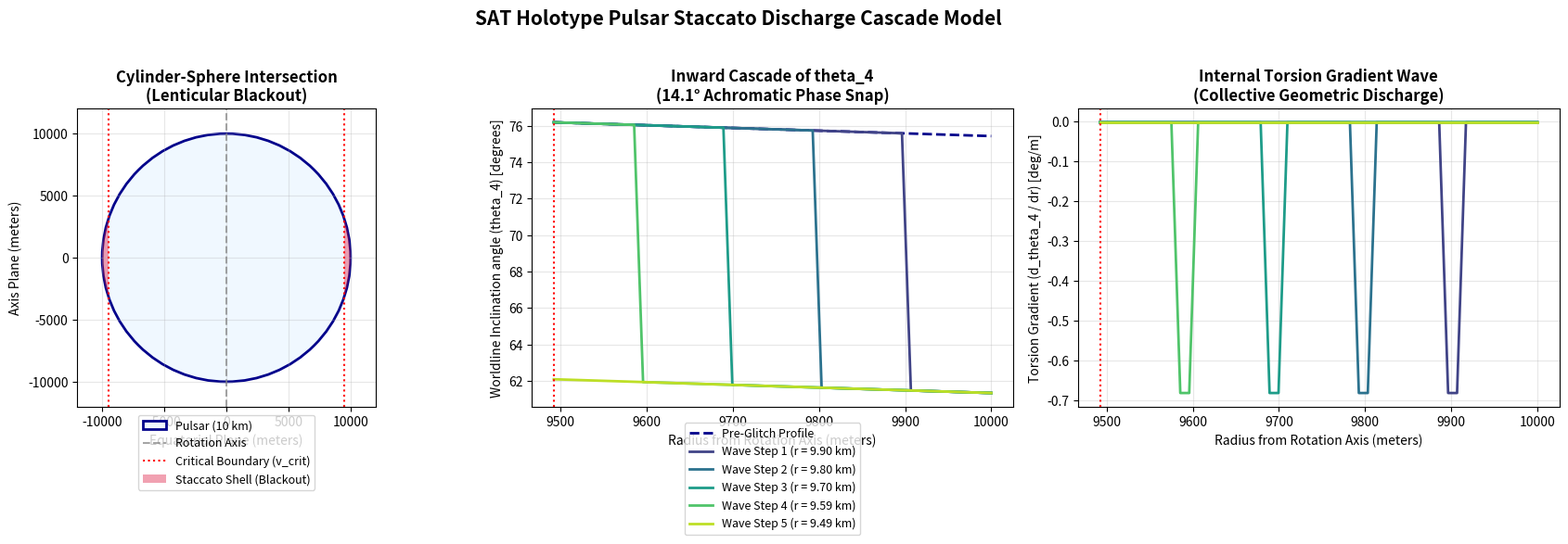

Generate this figure with matplotlib:
import numpy as np
import matplotlib
matplotlib.use('Agg')
import matplotlib.pyplot as plt
from matplotlib.patches import Circle, Polygon

# ==============================================================================
# Scalar-Angular Torsion (SAT) Framework: Pulsar Equatorial Shell Cascade
# ==============================================================================
# This script models the 3-stage staccato discharge cascade of a rotating 
# 10 km holotype pulsar. It computes the cylindrical velocity profile, maps the
# local worldline inclination theta_4, defines the "lenticular blackout zone"
# where v >= v_crit, and simulates the inward radial propagation of the 
# 14.1° Achromatic Phase Snap.
# ==============================================================================

# Core Physical Constants (SAT Metrological Anchors)
C = 299792458.0              # Speed of light / temporal expansion rate (m/s)
B = 3 / (4 * np.pi)          # Projection Constant ~0.238732
V_CRIT = B * C               # Critical Velocity Threshold ~0.2387c (71,569,348 m/s)
PHI_SNAP = 0.246             # Achromatic Phase Snap (rad) ~14.1°

# Holotype Pulsar Specifications
R_PULSAR = 10000.0           # Radius of the holotype pulsar (10 km in meters)
F_ROT = 1200.0               # Mechanical crust rotation frequency (1200 Hz, slightly super-critical)

def simulate_pulsar_cascade():
    print("================================================================================")
    print("  SIMULATING HOLOTYPE PULSAR EQUATORIAL BREACH & STACCATO CASCADE")
    print("================================================================================\n")
    
    # 1. Calculate critical frequency for first equatorial breach
    # v_equator = R * 2pi * f_rot
    # f_crit occurs when v_equator = v_crit
    f_crit = V_CRIT / (2 * np.pi * R_PULSAR)
    print(f"[ANCHOR] Holotype Pulsar Radius (R): {R_PULSAR/1000:.1f} km")
    print(f"[ANCHOR] Rotation Frequency (f_rot): {F_ROT:.1f} Hz")
    print(f"[CALC]   Critical Breach Frequency (f_crit): {f_crit:.2f} Hz")
    
    if F_ROT < f_crit:
        print(f"[WARN]   f_rot ({F_ROT} Hz) is below critical frequency ({f_crit:.2f} Hz). No breach occurs.")
        return None
    
    print(f"[STATUS] f_rot exceeds f_crit. Equatorial breach confirmed!\n")
    
    # 2. Calculate the boundaries of the Lenticular Blackout Zone (Cylinder-Sphere Intersection)
    # The critical radius from the axis where v = v_crit
    r_crit_axis = V_CRIT / (2 * np.pi * F_ROT)
    print(f"[CALC]   Critical Axis Radius (r_crit): {r_crit_axis:.2f} meters")
    print(f"[GEOM]   A cylinder of radius r_crit = {r_crit_axis/1000:.3f} km is carved through the star.")
    
    # The latitude angle of the boundary on the sphere's surface
    # sin(colatitude) = r_crit / R
    sin_colat = r_crit_axis / R_PULSAR
    colat_boundary = np.arcsin(sin_colat)
    lat_boundary_deg = 90.0 - np.degrees(colat_boundary)
    print(f"[GEOM]   Equatorial 'Staccato Shell' latitude span: ±{lat_boundary_deg:.2f}° around the equator.\n")
    
    # 3. Model the Inward Radial Propagation (Torsion Gradient Wave)
    # Let's set up a 1D radial grid from r_crit to R (the super-critical cylindrical shell)
    num_shells = 50
    radial_grid = np.linspace(r_crit_axis, R_PULSAR, num_shells)
    
    # Calculate pre-glitch worldline inclination theta_4 as a function of r_axis
    # theta_4 = pi/2 - arcsin(v/c)
    v_profile = radial_grid * 2 * np.pi * F_ROT
    theta_4_pre = np.pi/2 - np.arcsin(v_profile / C)
    
    # We simulate the 3-stage cascade:
    # Stage 1: Surface-First Breach at the equator (r_axis = R)
    # Stage 2: Inward Propagation of the 14.1° snap (0.246 rad)
    # Stage 3: Complete Discharge and Phase Recoil
    
    cascade_steps = 5 # Representing 5 snapshots of the inward wave propagation
    cascade_states = []
    
    for step in range(cascade_steps):
        # The fraction of the super-critical shell that has snapped
        snap_fraction = (step + 1) / cascade_steps
        snap_boundary_r = R_PULSAR - snap_fraction * (R_PULSAR - r_crit_axis)
        
        # Apply the Achromatic Phase Snap to the snapped portion
        theta_4_current = np.copy(theta_4_pre)
        snapped_mask = radial_grid >= snap_boundary_r
        theta_4_current[snapped_mask] -= PHI_SNAP
        
        # Compute the local torsion gradient: d(theta_4)/dr
        # Approximated by central difference
        torsion_grad = np.gradient(theta_4_current, radial_grid)
        
        cascade_states.append({
            "step": step + 1,
            "snap_boundary": snap_boundary_r,
            "theta_4": np.degrees(theta_4_current),
            "torsion_grad": torsion_grad
        })
        
        print(f"[CASCADE] Step {step+1}: Snap wave reached r = {snap_boundary_r:.2f} m ({snap_fraction*100:.0f}% of shell discharged).")
        
    return {
        "radial_grid": radial_grid,
        "theta_4_pre": np.degrees(theta_4_pre),
        "r_crit": r_crit_axis,
        "lat_boundary_deg": lat_boundary_deg,
        "cascade_states": cascade_states
    }

def generate_cascade_visualization(sim_data, output_path):
    if sim_data is None:
        return
        
    fig, (ax1, ax2, ax3) = plt.subplots(1, 3, figsize=(18, 6.5))
    
    radial_grid = sim_data["radial_grid"]
    theta_pre = sim_data["theta_4_pre"]
    r_crit = sim_data["r_crit"]
    lat_boundary = sim_data["lat_boundary_deg"]
    cascade_states = sim_data["cascade_states"]
    
    # --------------------------------------------------------------------------
    # Panel 1: Cylinder-Sphere Intersection (Lenticular Blackout Zone)
    # --------------------------------------------------------------------------
    ax1.set_aspect('equal')
    
    # Draw the circular cross-section of the pulsar
    pulsar_circle = Circle((0, 0), R_PULSAR, edgecolor='darkblue', facecolor='aliceblue', lw=2, label="Pulsar (10 km)")
    ax1.add_patch(pulsar_circle)
    
    # Draw the rotation axis (vertical)
    ax1.axvline(0, color='gray', linestyle='--', alpha=0.7, label="Rotation Axis")
    
    # Draw the critical velocity cylinder boundaries (vertical lines at x = ±r_crit)
    ax1.axvline(r_crit, color='red', linestyle=':', lw=1.5, label="Critical Boundary (v_crit)")
    ax1.axvline(-r_crit, color='red', linestyle=':')
    
    # Draw the Lenticular Blackout Zone (where cylinder lies inside the sphere)
    # We find the intersection points on the sphere: y = ±sqrt(R^2 - r_crit^2)
    y_intersect = np.sqrt(R_PULSAR**2 - r_crit**2)
    
    # Create polygons representing the lenticular belt on the left and right equators
    angles = np.linspace(-np.arcsin(y_intersect/R_PULSAR), np.arcsin(y_intersect/R_PULSAR), 100)
    
    # Right lenticular belt
    right_x = np.concatenate([[r_crit], R_PULSAR * np.cos(angles), [r_crit]])
    right_y = np.concatenate([[-y_intersect], R_PULSAR * np.sin(angles), [y_intersect]])
    right_poly = Polygon(np.column_stack([right_x, right_y]), facecolor='crimson', alpha=0.4, label="Staccato Shell (Blackout)")
    ax1.add_patch(right_poly)
    
    # Left lenticular belt (mirror)
    left_x = np.concatenate([[-r_crit], -R_PULSAR * np.cos(angles), [-r_crit]])
    left_y = np.concatenate([[-y_intersect], R_PULSAR * np.sin(angles), [y_intersect]])
    left_poly = Polygon(np.column_stack([left_x, left_y]), facecolor='crimson', alpha=0.4)
    ax1.add_patch(left_poly)
    
    ax1.set_xlim(-12000, 12000)
    ax1.set_ylim(-12000, 12000)
    ax1.set_xlabel("Equatorial Plane (meters)", fontsize=10)
    ax1.set_ylabel("Axis Plane (meters)", fontsize=10)
    ax1.set_title("Cylinder-Sphere Intersection\n(Lenticular Blackout)", fontsize=12, fontweight='bold')
    ax1.legend(loc='lower center', bbox_to_anchor=(0.5, -0.3), fontsize=9)
    ax1.grid(True, alpha=0.3)
    
    # --------------------------------------------------------------------------
    # Panel 2: Theta_4 Worldline Inclination Profile during Cascade
    # --------------------------------------------------------------------------
    ax2.plot(radial_grid, theta_pre, color='darkblue', linestyle='--', lw=2, label="Pre-Glitch Profile")
    
    colors = plt.cm.viridis(np.linspace(0.2, 0.9, len(cascade_states)))
    for i, state in enumerate(cascade_states):
        ax2.plot(radial_grid, state["theta_4"], color=colors[i], lw=2, 
                 label=f"Wave Step {state['step']} (r = {state['snap_boundary']/1000:.2f} km)")
        
    ax2.axvline(r_crit, color='red', linestyle=':', lw=1.5)
    ax2.set_xlabel("Radius from Rotation Axis (meters)", fontsize=10)
    ax2.set_ylabel("Worldline Inclination angle (theta_4) [degrees]", fontsize=10)
    ax2.set_title("Inward Cascade of theta_4\n(14.1° Achromatic Phase Snap)", fontsize=12, fontweight='bold')
    ax2.legend(loc='lower center', bbox_to_anchor=(0.5, -0.45), fontsize=9)
    ax2.grid(True, alpha=0.3)
    
    # --------------------------------------------------------------------------
    # Panel 3: Internal Torsion Gradient (d_theta_4 / dr)
    # --------------------------------------------------------------------------
    for i, state in enumerate(cascade_states):
        # Convert gradient to degrees/meter for plotting
        grad_deg_per_m = np.degrees(state["torsion_grad"])
        ax3.plot(radial_grid, grad_deg_per_m, color=colors[i], lw=2, label=f"Step {state['step']}")
        
    ax3.axvline(r_crit, color='red', linestyle=':', lw=1.5)
    ax3.set_xlabel("Radius from Rotation Axis (meters)", fontsize=10)
    ax3.set_ylabel("Torsion Gradient (d_theta_4 / dr) [deg/m]", fontsize=10)
    ax3.set_title("Internal Torsion Gradient Wave\n(Collective Geometric Discharge)", fontsize=12, fontweight='bold')
    ax3.grid(True, alpha=0.3)
    
    plt.suptitle("SAT Holotype Pulsar Staccato Discharge Cascade Model", fontsize=15, fontweight='bold', y=1.02)
    plt.tight_layout()
    plt.savefig(output_path, dpi=150, bbox_inches='tight')
    plt.close()
    print(f"\n[SUCCESS] Generated Cascade Visualization saved to: {output_path}")

if __name__ == "__main__":
    sim_data = simulate_pulsar_cascade()
    generate_cascade_visualization(sim_data, "pulsar_cascade_plot.png")
